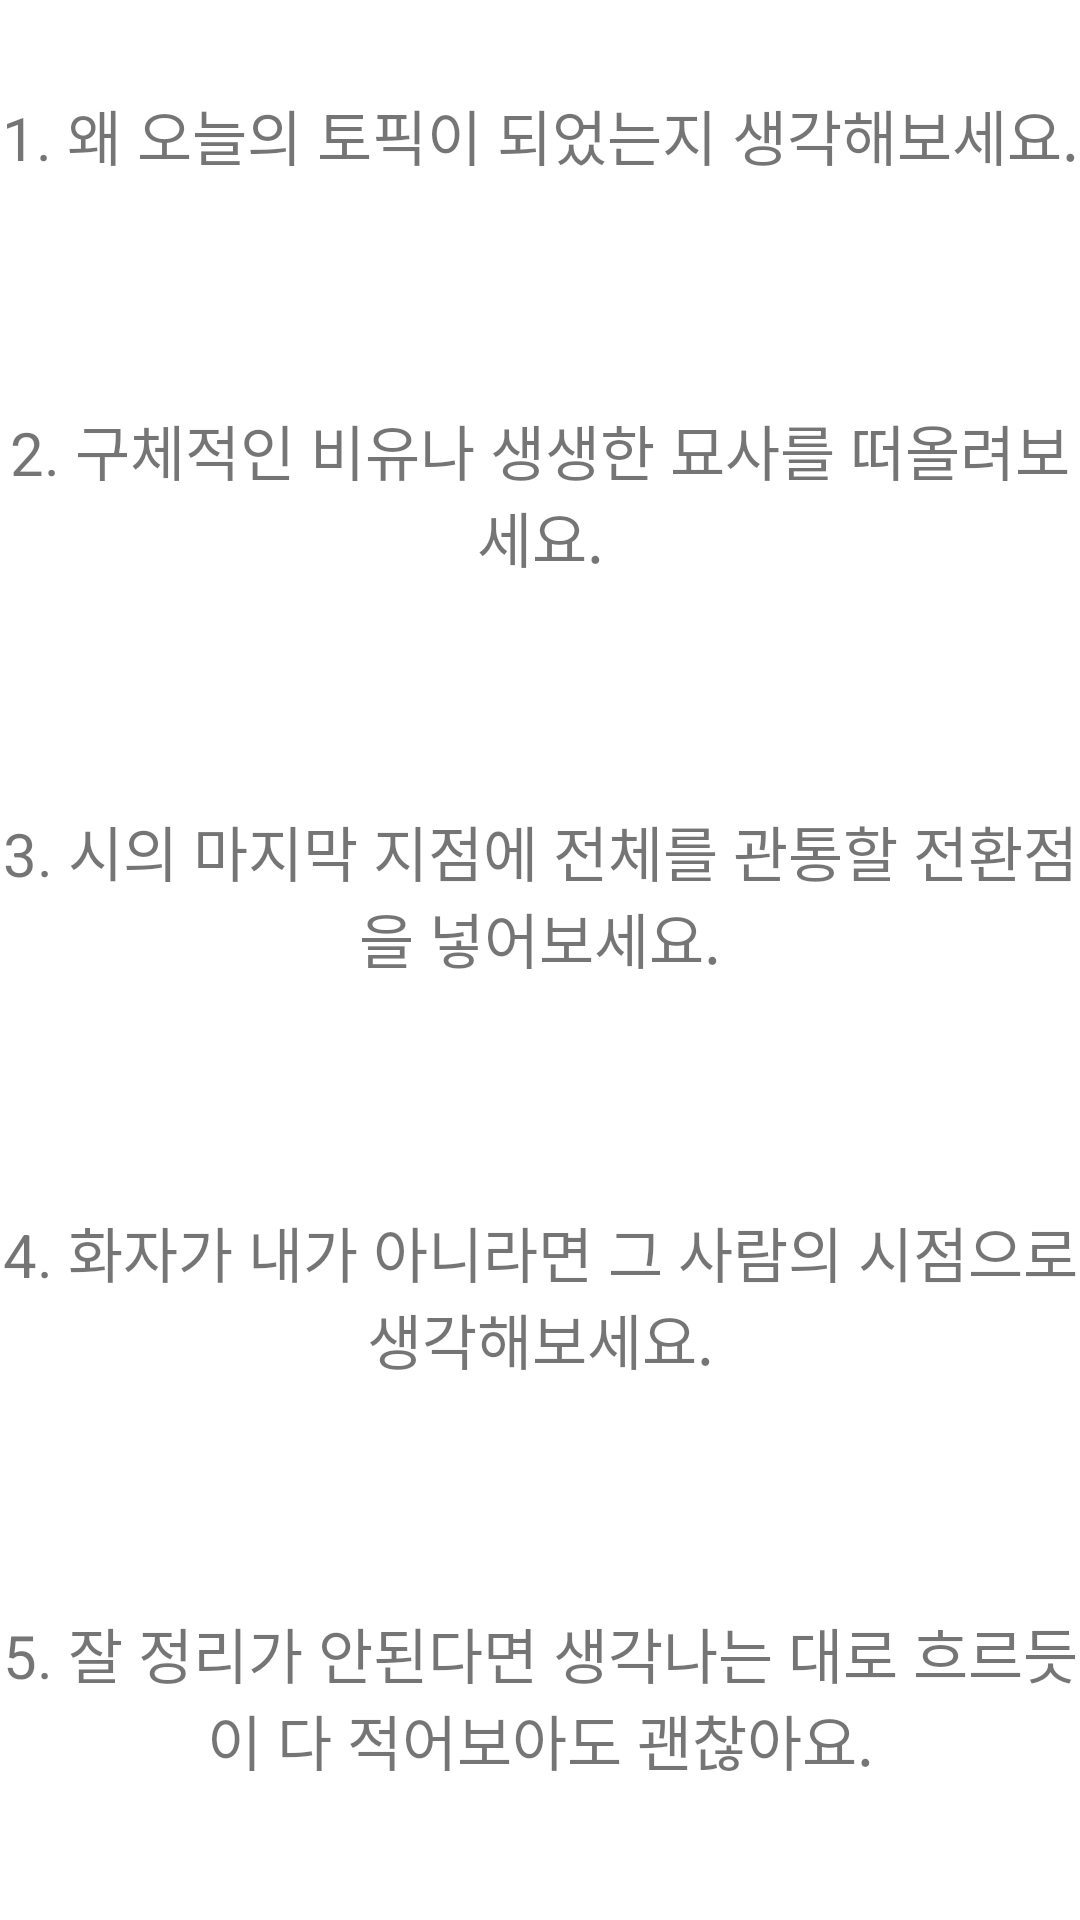

Here is an Android app screen rendered from its layout file. Give the layout XML and the strings, colors and styles it references.
<!-- AndroidManifest.xml: application theme Theme.DailyNovel -->
<!-- res/layout/guide.xml -->
<?xml version="1.0" encoding="utf-8"?>
<LinearLayout xmlns:android="http://schemas.android.com/apk/res/android"
    android:layout_width="match_parent"
    android:layout_height="wrap_content"
    android:orientation="vertical">
    
    <TextView
        android:layout_width="match_parent"
        android:layout_height="wrap_content"
        android:layout_weight="1"
        android:gravity="center"
        android:layout_marginBottom="15dp"
        android:text="@string/poem_guide_1"
        android:textSize="20dp"/>
    <TextView
        android:layout_width="match_parent"
        android:layout_height="wrap_content"
        android:layout_weight="1"
        android:gravity="center"
        android:layout_marginBottom="15dp"
        android:text="@string/poem_guide_2"
        android:textSize="20dp"/>
    <TextView
        android:layout_width="match_parent"
        android:layout_height="wrap_content"
        android:layout_weight="1"
        android:gravity="center"
        android:layout_marginBottom="15dp"
        android:text="@string/poem_guide_3"
        android:textSize="20dp"/>
    <TextView
        android:layout_width="match_parent"
        android:layout_height="wrap_content"
        android:layout_weight="1"
        android:gravity="center"
        android:layout_marginBottom="15dp"
        android:text="@string/poem_guide_4"
        android:textSize="20dp"/>
    <TextView
        android:layout_width="match_parent"
        android:layout_height="wrap_content"
        android:layout_weight="1"
        android:gravity="center"
        android:layout_marginBottom="15dp"
        android:text="@string/poem_guide_5"
        android:textSize="20dp"/>

</LinearLayout>
<!-- resources referenced by this layout -->
<resources>
  <string name="poem_guide_1">1. 왜 오늘의 토픽이 되었는지 생각해보세요.</string>
  <string name="poem_guide_2">2. 구체적인 비유나 생생한 묘사를 떠올려보세요.</string>
  <string name="poem_guide_3">3. 시의 마지막 지점에 전체를 관통할 전환점을 넣어보세요.</string>
  <string name="poem_guide_4">4. 화자가 내가 아니라면 그 사람의 시점으로 생각해보세요.</string>
  <string name="poem_guide_5">5. 잘 정리가 안된다면 생각나는 대로 흐르듯이 다 적어보아도 괜찮아요.</string>
  <style name="Theme.DailyNovel" parent="Theme.MaterialComponents.DayNight.DarkActionBar">
          
          <item name="colorPrimary">@color/purple_500</item>
          <item name="colorPrimaryVariant">@color/purple_700</item>
          <item name="colorOnPrimary">@color/white</item>
          
          <item name="colorSecondary">@color/teal_200</item>
          <item name="colorSecondaryVariant">@color/teal_700</item>
          <item name="colorOnSecondary">@color/black</item>
          
          <item name="android:statusBarColor" tools:targetApi="l">?attr/colorPrimaryVariant</item>
          
      </style>
  <!-- not gathered from this repository: default colours our renderer supplied (Android Studio template values) -->
  <color name="purple_500">#FF6200EE</color>
  <color name="purple_700">#FF3700B3</color>
  <color name="teal_200">#FF03DAC5</color>
  <color name="teal_700">#FF018786</color>
  <color name="black">#FF000000</color>
  <color name="white">#FFFFFFFF</color>
</resources>
